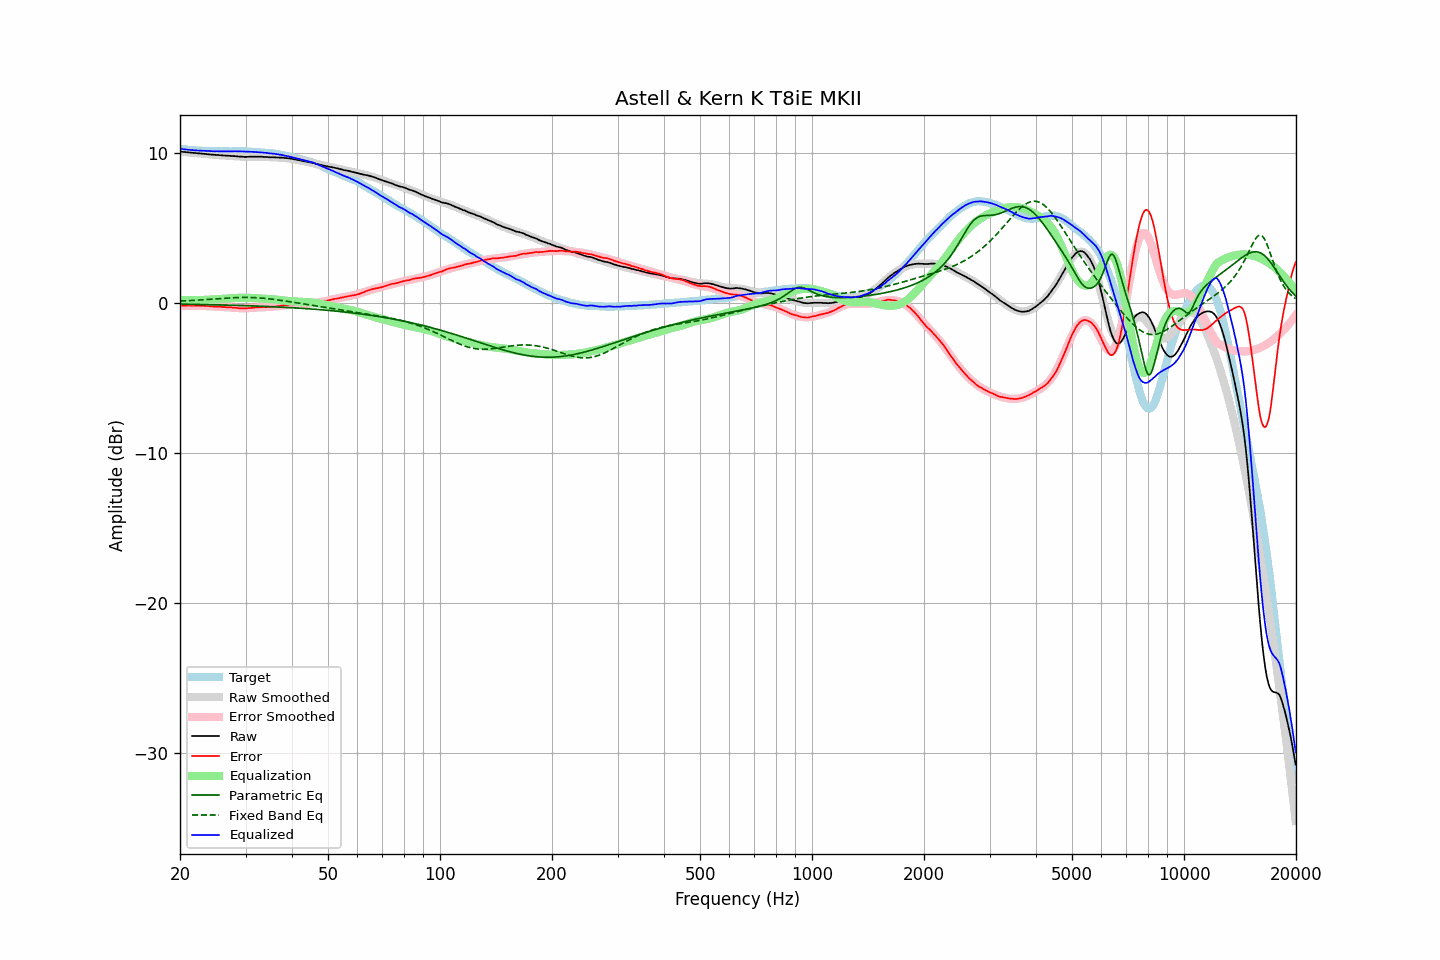

Data behind this chart, as committed beside it:
frequency, raw, error, smoothed, error_smoothed, equalization, parametric_eq, fixed_band_eq, equalized_raw, equalized_smoothed, target
20.00, 10.09, -0.19, 10.09, -0.19, 0.19, -0.08, 0.13, 10.28, 10.28, 10.27
20.20, 10.08, -0.19, 10.08, -0.18, 0.18, -0.08, 0.13, 10.26, 10.26, 10.26
20.40, 10.07, -0.18, 10.07, -0.18, 0.18, -0.08, 0.14, 10.25, 10.25, 10.25
20.61, 10.06, -0.18, 10.06, -0.18, 0.18, -0.09, 0.14, 10.24, 10.24, 10.24
20.81, 10.05, -0.17, 10.05, -0.18, 0.18, -0.09, 0.15, 10.23, 10.23, 10.22
21.02, 10.04, -0.17, 10.04, -0.18, 0.18, -0.09, 0.15, 10.22, 10.22, 10.21
21.23, 10.03, -0.17, 10.03, -0.18, 0.18, -0.09, 0.16, 10.21, 10.21, 10.20
21.44, 10.02, -0.19, 10.02, -0.18, 0.18, -0.09, 0.16, 10.20, 10.20, 10.21
21.66, 10.01, -0.18, 10.01, -0.18, 0.18, -0.09, 0.17, 10.19, 10.19, 10.19
21.87, 10.00, -0.19, 10.00, -0.18, 0.18, -0.10, 0.17, 10.18, 10.18, 10.19
22.09, 9.99, -0.18, 9.99, -0.18, 0.18, -0.10, 0.18, 10.17, 10.17, 10.17
22.31, 9.98, -0.19, 9.98, -0.18, 0.18, -0.10, 0.19, 10.16, 10.16, 10.16
22.54, 9.97, -0.19, 9.97, -0.19, 0.19, -0.10, 0.19, 10.16, 10.16, 10.15
22.76, 9.96, -0.19, 9.96, -0.19, 0.19, -0.10, 0.20, 10.15, 10.15, 10.15
22.99, 9.95, -0.19, 9.95, -0.20, 0.20, -0.11, 0.21, 10.14, 10.14, 10.14
23.22, 9.94, -0.19, 9.94, -0.20, 0.20, -0.11, 0.21, 10.14, 10.14, 10.13
23.45, 9.93, -0.21, 9.93, -0.21, 0.21, -0.11, 0.22, 10.13, 10.13, 10.14
23.69, 9.92, -0.21, 9.92, -0.21, 0.21, -0.11, 0.23, 10.13, 10.13, 10.13
23.92, 9.91, -0.21, 9.91, -0.22, 0.22, -0.12, 0.24, 10.12, 10.12, 10.12
24.16, 9.90, -0.23, 9.90, -0.22, 0.22, -0.12, 0.24, 10.12, 10.12, 10.12
24.40, 9.89, -0.23, 9.89, -0.23, 0.23, -0.12, 0.25, 10.12, 10.12, 10.12
24.65, 9.88, -0.24, 9.88, -0.24, 0.24, -0.12, 0.26, 10.11, 10.12, 10.12
24.89, 9.87, -0.25, 9.87, -0.24, 0.24, -0.12, 0.27, 10.11, 10.11, 10.12
25.14, 9.87, -0.24, 9.86, -0.25, 0.25, -0.13, 0.27, 10.12, 10.11, 10.11
25.39, 9.86, -0.25, 9.86, -0.25, 0.25, -0.13, 0.28, 10.11, 10.11, 10.11
25.65, 9.85, -0.26, 9.85, -0.26, 0.26, -0.13, 0.29, 10.11, 10.11, 10.10
25.91, 9.84, -0.26, 9.84, -0.27, 0.27, -0.13, 0.30, 10.10, 10.11, 10.10
26.16, 9.83, -0.28, 9.83, -0.27, 0.27, -0.14, 0.31, 10.10, 10.11, 10.11
26.43, 9.83, -0.28, 9.83, -0.28, 0.28, -0.14, 0.31, 10.11, 10.11, 10.11
26.69, 9.82, -0.29, 9.82, -0.29, 0.29, -0.14, 0.32, 10.10, 10.11, 10.11
26.96, 9.81, -0.30, 9.81, -0.29, 0.29, -0.15, 0.33, 10.10, 10.10, 10.10
27.23, 9.81, -0.29, 9.80, -0.30, 0.30, -0.15, 0.33, 10.11, 10.11, 10.10
27.50, 9.80, -0.30, 9.80, -0.31, 0.31, -0.15, 0.34, 10.11, 10.11, 10.10
27.77, 9.79, -0.32, 9.79, -0.32, 0.32, -0.15, 0.34, 10.11, 10.11, 10.11
28.05, 9.79, -0.32, 9.78, -0.33, 0.33, -0.16, 0.35, 10.12, 10.11, 10.10
28.33, 9.78, -0.33, 9.77, -0.33, 0.33, -0.16, 0.35, 10.11, 10.11, 10.11
28.62, 9.77, -0.34, 9.77, -0.34, 0.34, -0.16, 0.36, 10.11, 10.11, 10.11
28.90, 9.76, -0.36, 9.76, -0.35, 0.35, -0.17, 0.36, 10.10, 10.11, 10.12
29.19, 9.76, -0.35, 9.76, -0.35, 0.35, -0.17, 0.36, 10.11, 10.11, 10.11
29.48, 9.75, -0.36, 9.75, -0.35, 0.35, -0.17, 0.37, 10.10, 10.10, 10.11
29.78, 9.74, -0.37, 9.75, -0.35, 0.35, -0.18, 0.37, 10.09, 10.10, 10.11
30.08, 9.74, -0.36, 9.75, -0.35, 0.35, -0.18, 0.37, 10.09, 10.10, 10.10
30.38, 9.74, -0.35, 9.75, -0.35, 0.35, -0.19, 0.37, 10.08, 10.09, 10.09
30.68, 9.75, -0.34, 9.75, -0.34, 0.34, -0.19, 0.37, 10.09, 10.09, 10.08
30.99, 9.75, -0.33, 9.75, -0.34, 0.34, -0.19, 0.36, 10.08, 10.08, 10.08
31.30, 9.75, -0.33, 9.75, -0.33, 0.33, -0.20, 0.36, 10.08, 10.08, 10.08
31.61, 9.75, -0.32, 9.75, -0.32, 0.32, -0.20, 0.36, 10.07, 10.07, 10.07
31.93, 9.75, -0.30, 9.75, -0.31, 0.31, -0.20, 0.35, 10.06, 10.06, 10.05
32.24, 9.75, -0.30, 9.74, -0.31, 0.31, -0.21, 0.34, 10.05, 10.05, 10.05
32.57, 9.75, -0.29, 9.74, -0.30, 0.30, -0.21, 0.34, 10.05, 10.04, 10.04
32.89, 9.75, -0.29, 9.74, -0.29, 0.29, -0.22, 0.33, 10.04, 10.04, 10.03
33.22, 9.75, -0.28, 9.74, -0.29, 0.29, -0.22, 0.32, 10.04, 10.03, 10.03
33.55, 9.74, -0.29, 9.74, -0.28, 0.28, -0.23, 0.31, 10.02, 10.02, 10.02
33.89, 9.73, -0.28, 9.73, -0.28, 0.28, -0.23, 0.30, 10.01, 10.01, 10.01
34.23, 9.73, -0.26, 9.73, -0.27, 0.27, -0.23, 0.29, 10.00, 10.00, 9.99
34.57, 9.72, -0.27, 9.72, -0.27, 0.27, -0.24, 0.28, 9.99, 9.99, 9.99
34.92, 9.71, -0.26, 9.72, -0.26, 0.26, -0.24, 0.27, 9.97, 9.98, 9.97
35.27, 9.71, -0.27, 9.72, -0.25, 0.25, -0.25, 0.25, 9.96, 9.97, 9.98
35.62, 9.71, -0.25, 9.71, -0.24, 0.24, -0.25, 0.24, 9.95, 9.96, 9.96
35.97, 9.71, -0.24, 9.71, -0.23, 0.23, -0.26, 0.23, 9.94, 9.94, 9.95
... 635 more rows
